Run: headless pygame with SDL's dummy video driver; simulated clock (each Clock.tick advances the game by its frame time, no real sleeping); random seed 0; keys injected as events and as key.get_pressed() state; mouse plan: one left click at the window centre at the start of phase 2, then a move to the lower-right quarter at the start of phase 3.
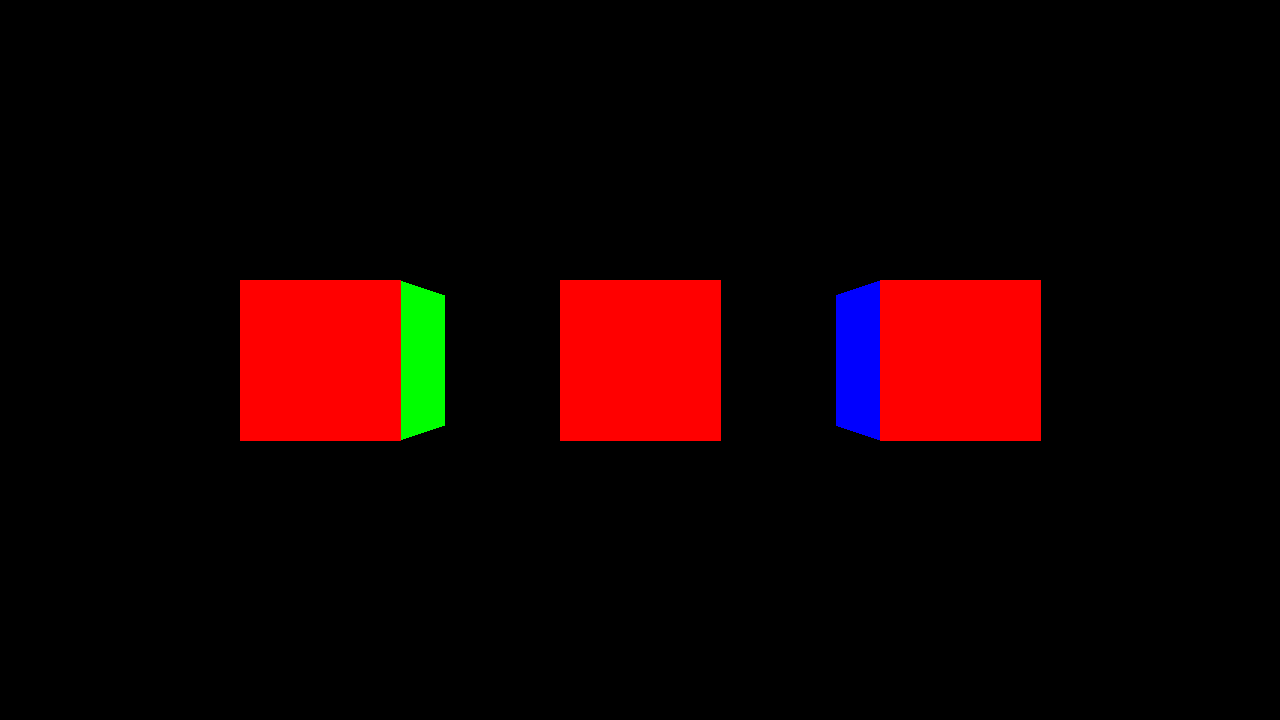
Frame 1 of 4 · flips 1–60 · no input
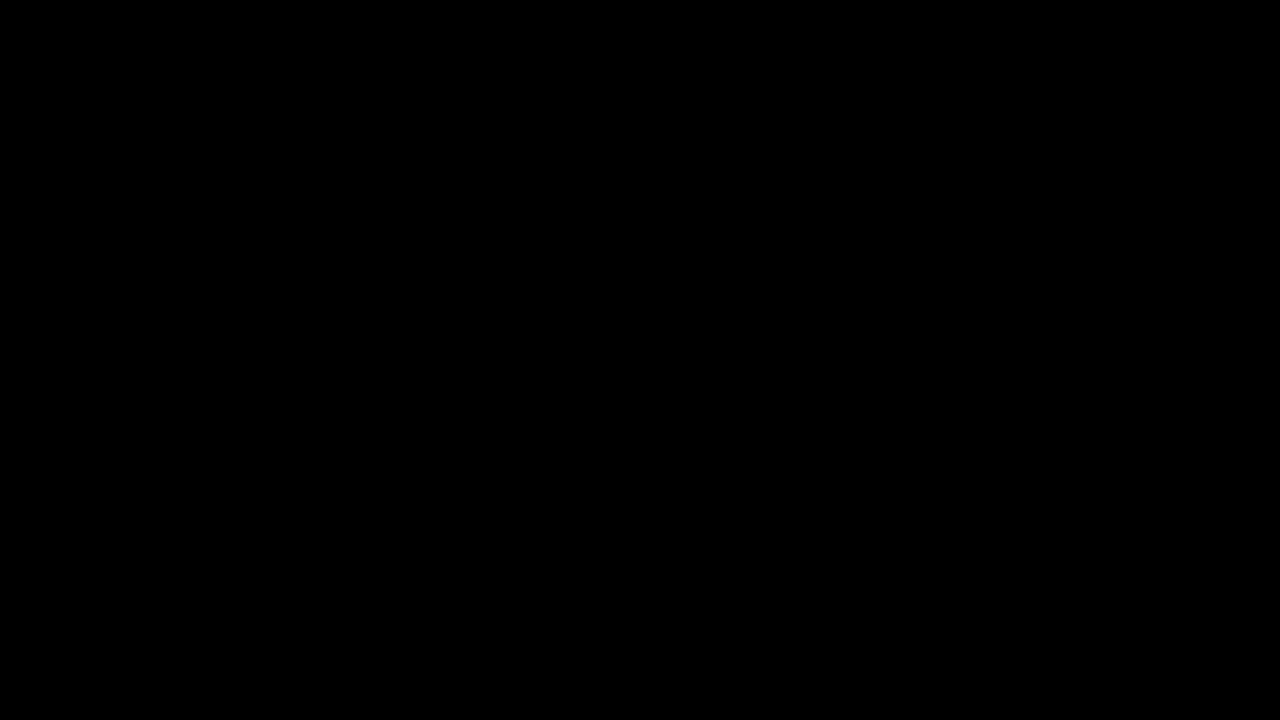
Frame 2 of 4 · flips 61–180 · clicked the window centre · tapped SPACE, RETURN · held RIGHT (→), D
Frame 3 of 4 · flips 181–300 · moved the mouse to the lower-right quarter · held DOWN (↓), S · screen unchanged from frame 2, image omitted
Frame 4 of 4 · flips 301–420 · held LEFT (←), A, UP (↑), W · screen unchanged from frame 3, image omitted

The pygame program that drew these frames:

import pygame, sys, math


def rotate2d(pos,rad):
    x,y=pos
    s,c = math.sin(rad), math.cos(rad)
    return x*c-y*s,y*c+x*s

class Cam:
    def __init__(self,pos=(0,0,0),rot=(0,0)):
        self.pos = list(pos)
        self.rot = list(rot)

    def events(self,event):
        if event.type == pygame.MOUSEMOTION:
            x,y = event.rel
            x/=200; y/=200
            self.rot[0]+=y; self.rot[1]+=x
    def update(self, dt, key):
        s = dt * 5

        if key[pygame.K_q]: self.pos[1]+=s
        if key[pygame.K_e]: self.pos[1]-=s

        x,y = s*math.sin(self.rot[1]), s*math.cos(self.rot[1])

        if key[pygame.K_w]: self.pos[0]+=x; self.pos[2]+=y
        if key[pygame.K_s]: self.pos[0]-=x; self.pos[2]-=y

        if key[pygame.K_a]: self.pos[0]-=y; self.pos[2]+=x
        if key[pygame.K_d]: self.pos[0]+=y; self.pos[2]-=x
        


class Cube:
    vertices = (-1,-1,-1),(1,-1,-1),(1,1,-1),(-1,1,-1),(-1,-1,1),(1,-1,1),(1,1,1),(-1,1,1)
    faces = (0,1,2,3),(4,5,6,7),(0,1,5,4),(2,3,7,6),(0,3,7,4),(1,2,6,5)
    colors = (255,0,0), (255,128,0), (255,255,0), (255,255,255), (0,0,255), (0,255,0)
    
    def __init__(self,pos=(0,0,0)):
        x,y,z = pos
        self.vertices = [(x+X/2,y+Y/2,z+Z/2) for X,Y,Z in self.vertices]
        

pygame.init()
w, h = 1280, 720; cx, cy = w//2, h//2; fov = min(w,h)
screen = pygame.display.set_mode((w,h))
clock = pygame.time.Clock()


cam = Cam((0,0,-5))

pygame.event.get(); pygame.mouse.get_rel()
pygame.mouse.set_visible(0); pygame.event.set_grab(1)

cubes = [Cube((0,0,0)), Cube((-2,0,0)), Cube((2,0,0))]

while True:
    dt = clock.tick()/1000
   
    for event in pygame.event.get():
        if event.type == pygame.QUIT:
            pygame.quit()
            sys.exit()
        if event.type == pygame.KEYDOWN:
            if event.key == pygame.K_ESCAPE: pygame.quit(); sys.exit()
        cam.events(event)

    screen.fill((0,0,0))
    face_list = [];  face_color = []; depth = []

    for obj in cubes:

        vert_list = []; screen_coords = []
        for x,y,z in obj.vertices:
            x-=cam.pos[0]; y-=cam.pos[1];z-=cam.pos[2]
            x,z = rotate2d((x,z),cam.rot[1])
            y,z = rotate2d((y,z),cam.rot[0])

            vert_list += [(x,y,z)]
        
            f = fov/z
            x,y = x*f,y*f
            screen_coords+=[(cx+int(x),cy+int(y))]     

    

        for f in range(len(obj.faces)):
            face = obj.faces[f]
            on_screen = False
            for i in face:
                x,y = screen_coords[i]
                if vert_list[i][2]>0 and x>0 and x<w and y>0 and y<h: on_screen = True; break
        
            if on_screen:
                coords = [screen_coords[i] for i in face]
                face_list +=[coords]
                face_color +=[obj.colors[f]]

                depth += [sum(sum(vert_list[j][i] for j in face)**2 for i in range(3))]

    order = sorted(range(len(face_list)), key=lambda i: depth[i], reverse=True)

    for i in order:
        try:pygame.draw.polygon(screen, face_color[i], face_list[i])
        except:pass
    pygame.display.flip()

    key = pygame.key.get_pressed()
    cam.update(dt,key)

    print(cam.pos)
